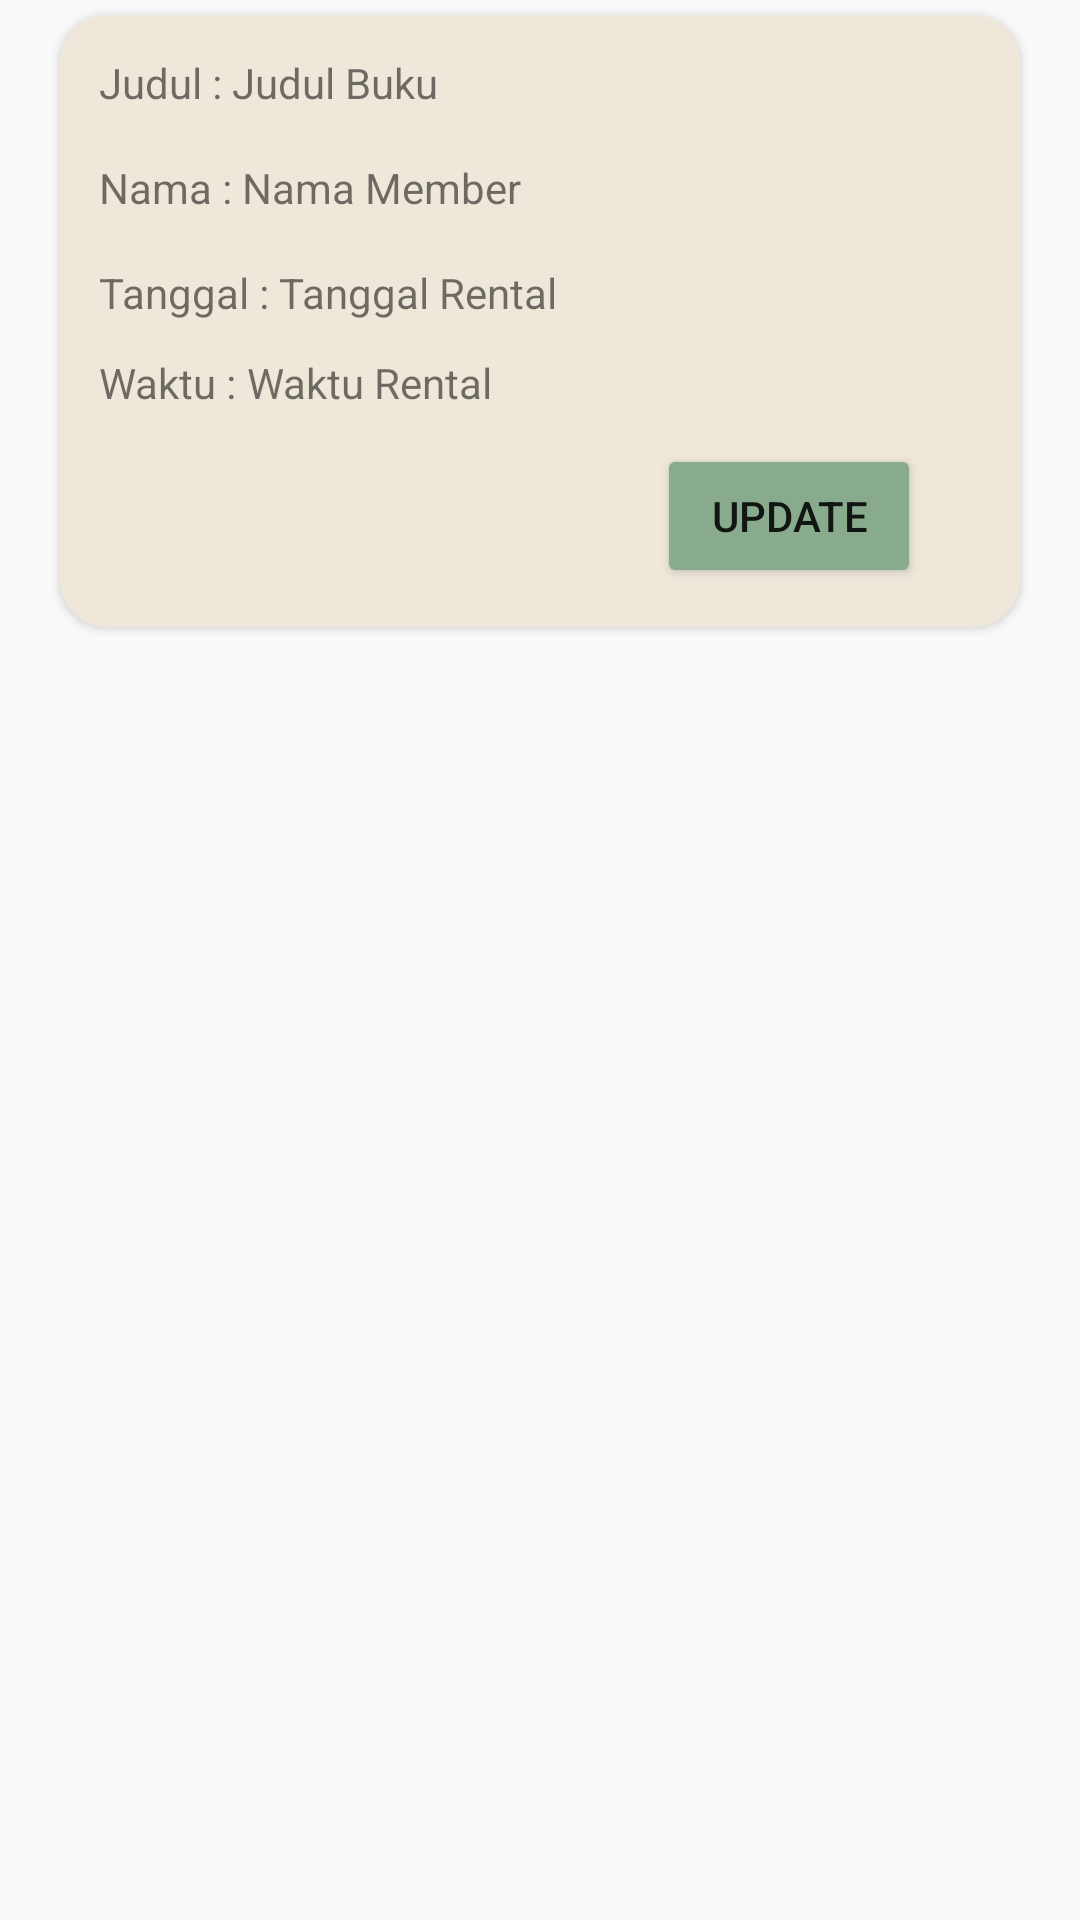

Reconstruct the res/layout file that produces this screen, plus the resources it refers to.
<!-- AndroidManifest.xml: application theme SplashScreenTheme -->
<!-- res/layout/list_rent.xml -->
<?xml version="1.0" encoding="utf-8"?>
<LinearLayout xmlns:android="http://schemas.android.com/apk/res/android"
    android:layout_width="wrap_content"
    android:layout_height="wrap_content"
    xmlns:app="http://schemas.android.com/apk/res-auto"
    android:orientation="vertical">

    <androidx.cardview.widget.CardView
        android:layout_width="match_parent"
        android:layout_height="wrap_content"
        android:layout_marginTop="5dp"
        android:layout_marginBottom="5dp"
        android:layout_marginLeft="20dp"
        android:layout_marginRight="20dp"
        app:cardCornerRadius="16dp">
        <LinearLayout
            android:layout_width="match_parent"
            android:layout_height="match_parent"
            android:background="@color/orenmuda"
            android:padding="8dp"
            android:orientation="horizontal">
            <LinearLayout
                android:layout_width="match_parent"
                android:layout_height="wrap_content"
                android:orientation="vertical">
                <LinearLayout
                    android:layout_width="match_parent"
                    android:layout_height="25dp"
                    android:layout_margin="5dp">
                    <TextView
                        android:layout_width="wrap_content"
                        android:layout_height="wrap_content"
                        android:text="Judul :"/>
                    <TextView
                        android:layout_width="match_parent"
                        android:layout_height="wrap_content"
                        android:id="@+id/judulrt"
                        android:text=" Judul Buku"/>
                </LinearLayout>
                <LinearLayout
                    android:layout_width="match_parent"
                    android:layout_height="25dp"
                    android:layout_margin="5dp">
                    <TextView
                        android:layout_width="wrap_content"
                        android:layout_height="wrap_content"
                        android:text="Nama :"/>
                    <TextView
                        android:layout_width="match_parent"
                        android:layout_height="wrap_content"
                        android:id="@+id/rtmember"
                        android:text=" Nama Member"/>
                </LinearLayout>
                <LinearLayout
                    android:layout_width="match_parent"
                    android:layout_height="20dp"
                    android:layout_margin="5dp">
                    <TextView
                        android:layout_width="wrap_content"
                        android:layout_height="wrap_content"
                        android:text="Tanggal : "/>
                    <TextView
                        android:layout_width="wrap_content"
                        android:layout_height="wrap_content"
                        android:id="@+id/rttanggal"
                        android:text="Tanggal Rental "/>

                </LinearLayout>
                <LinearLayout
                    android:layout_width="match_parent"
                    android:layout_height="20dp"
                    android:layout_margin="5dp">
                    <TextView
                        android:layout_width="wrap_content"
                        android:layout_height="wrap_content"
                        android:text="Waktu : "/>
                    <TextView
                        android:layout_width="wrap_content"
                        android:layout_height="wrap_content"
                        android:id="@+id/rtwaktu"
                        android:text="Waktu Rental "/>

                </LinearLayout>
                <LinearLayout
                    android:layout_width="match_parent"
                    android:layout_height="match_parent"
                    android:layout_margin="5dp"
                    android:orientation="horizontal">
                    <RelativeLayout
                        android:layout_width="match_parent"
                        android:layout_height="match_parent">

                        <Button
                            android:layout_width="wrap_content"
                            android:layout_height="wrap_content"
                            android:id="@+id/btnUpdate_rtl"
                            android:text="UPDATE"
                            android:layout_marginRight="20dp"
                            android:layout_alignParentRight="true"
                            android:backgroundTint="@color/hijau"/>
                    </RelativeLayout>
                </LinearLayout>
            </LinearLayout>
        </LinearLayout>
    </androidx.cardview.widget.CardView>
</LinearLayout>
<!-- resources referenced by this layout -->
<resources>
  <color name="hijau">#88AB8E</color>
  <color name="orenmuda">#EEE7DA</color>
  <style name="SplashScreenTheme" parent="Theme.AppCompat.Light.NoActionBar">
          <item name="colorPrimary">@color/white</item>
          <item name="colorPrimaryDark">@color/black</item>
          <item name="android:windowIsTranslucent">true</item>
  
      </style>
  <color name="white">#FFFFFFFF</color>
  <color name="black">#FF000000</color>
</resources>
